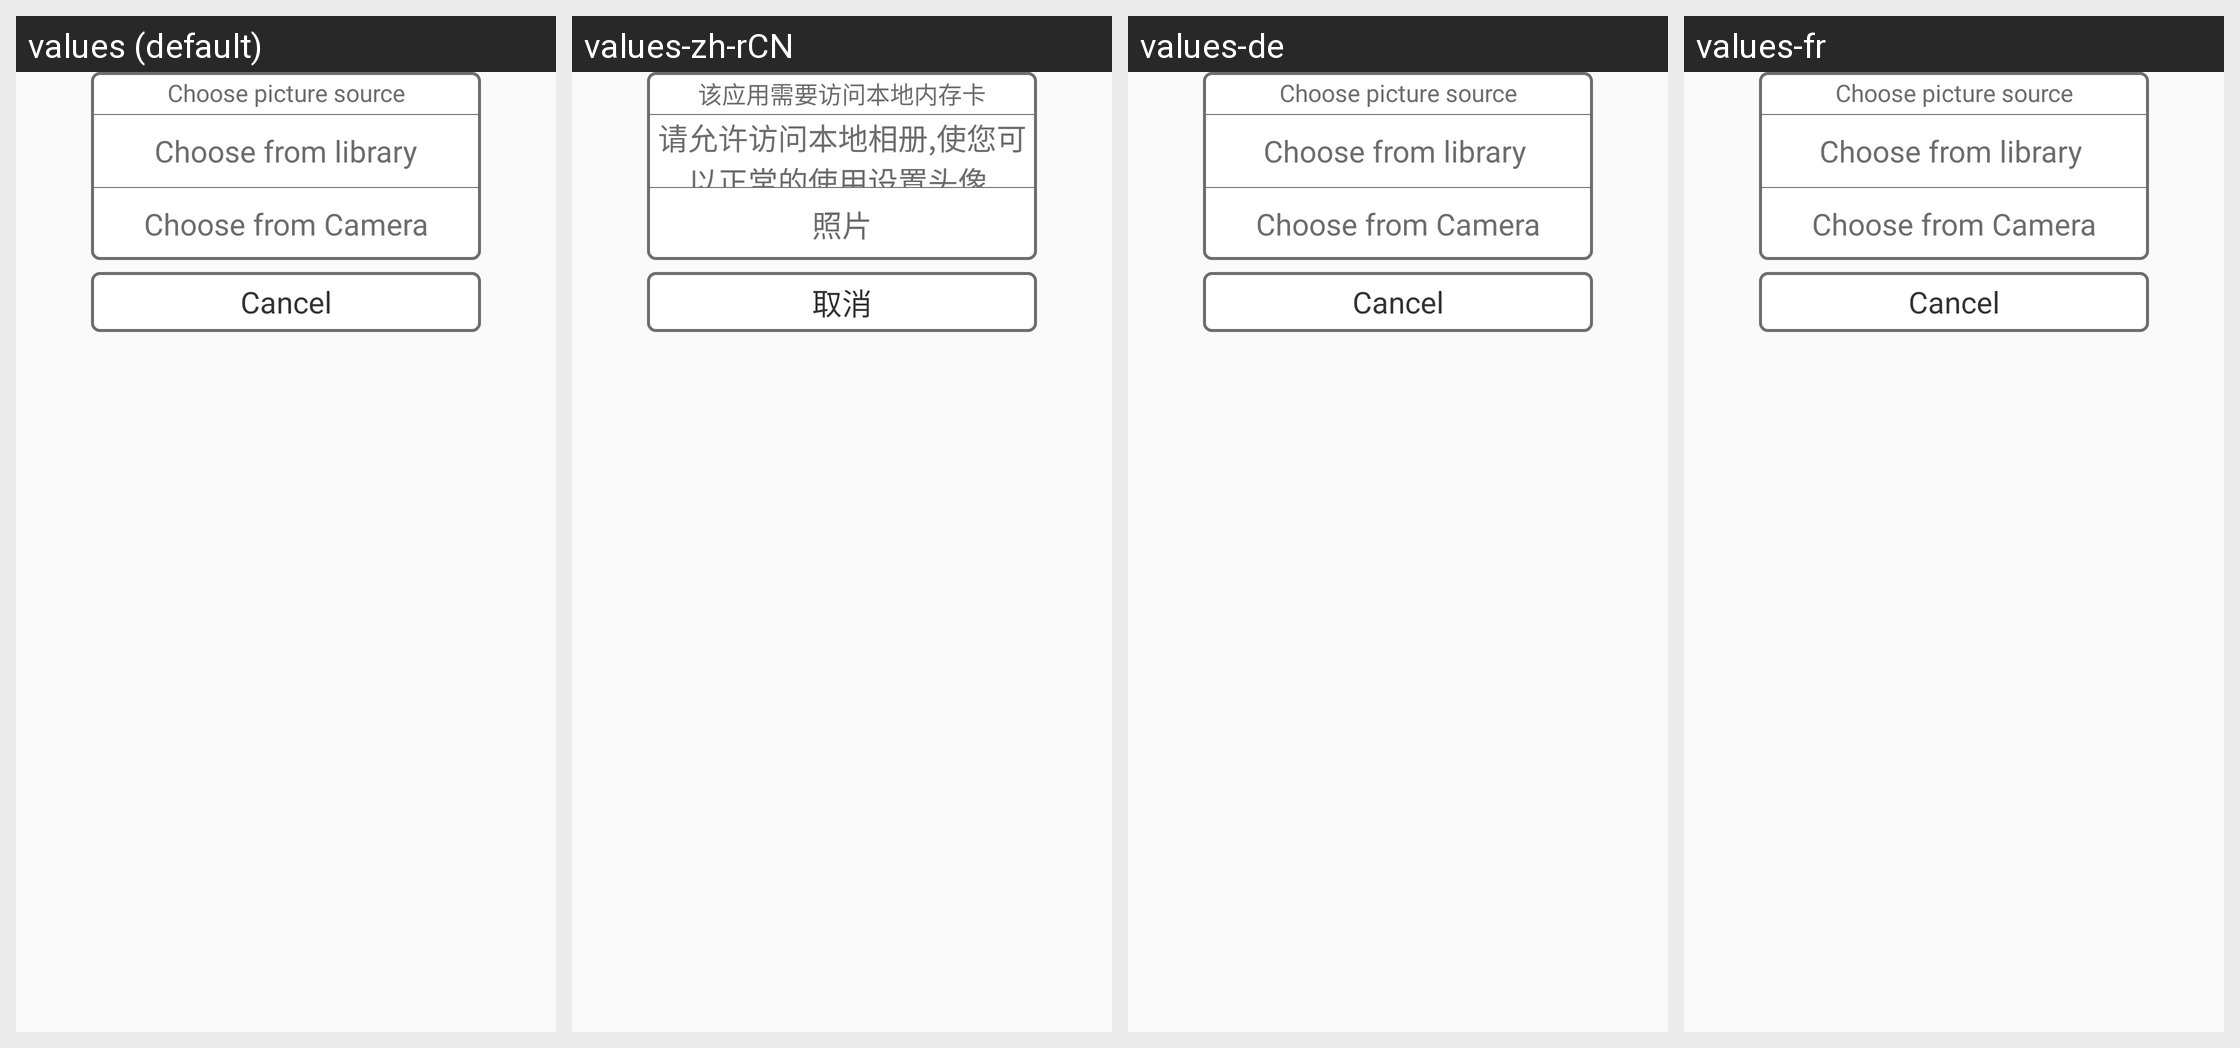

The same Android screen rendered under several of its app's locales, left to right. List the strings drawn on it with the default value and each locale's translation.
Android screen res/layout/select_picture_layout.xml rendered under 4 locales, left to right: values (default), values-zh-rCN, values-de, values-fr. Device: Nexus 5 (rendered at 1080×1920; each locale shown at half size, 540×960, under a caption strip naming it); theme NevoTheme.
Other locales in the repository, not shown: values-en, values-zh-rTW.
Strings drawn on this screen, with the default value and each locale's value (text and hints the layout hard-codes, and strings that could not be matched under every locale, appear in the picture but are not listed):

profile_activity_popupwindow_title
  values: Choose picture source
  values-zh-rCN: 该应用需要访问本地内存卡
  values-de: Choose picture source
  values-fr: Choose picture source

profile_activity_popupwindow_slect_library
  values: Choose from library
  values-zh-rCN: 请允许访问本地相册,使您可以正常的使用设置头像.
  values-de: Choose from library 
  values-fr: Choose from library 

profile_activity_popupwindow_form_photo
  values: Choose from Camera
  values-zh-rCN: 照片
  values-de: Choose from Camera
  values-fr: Choose from Camera

ble_connection_timeout_cancel
  values: Cancel
  values-zh-rCN: 取消
  values-de: Cancel
  values-fr: Cancel
